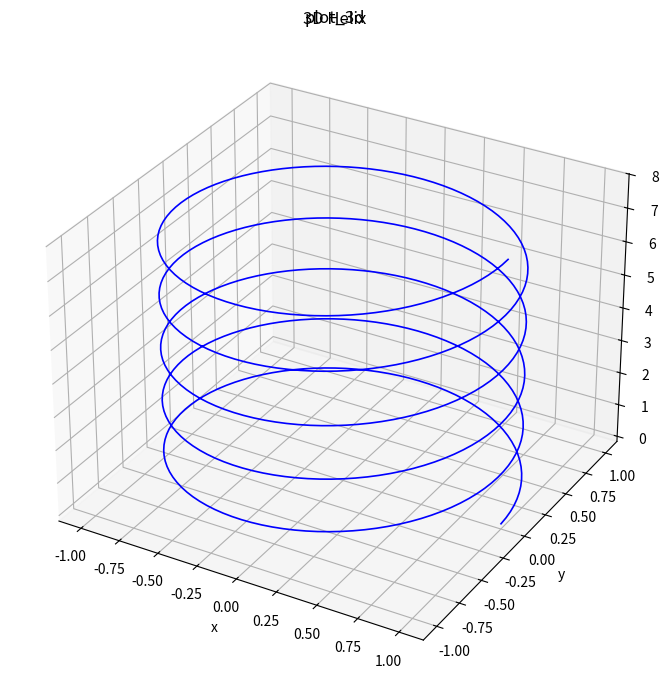

Reproduce this figure in Python.
import numpy as np
import matplotlib.pyplot as plt


t = np.linspace(0, 10 * np.pi, 500)
x = np.cos(t)
y = np.sin(t)
z = t / 4.0

fig = plt.figure(figsize=(8, 7))
ax = fig.add_subplot(111, projection='3d')
ax.plot(x, y, z, 'b-', linewidth=1.2)
ax.set_title('3D Helix')
ax.set_xlabel('x')
ax.set_ylabel('y')
ax.set_zlabel('z')
plt.tight_layout()
plt.suptitle('plot_3d')

print("02_plot_3d.py done")

plt.show()
